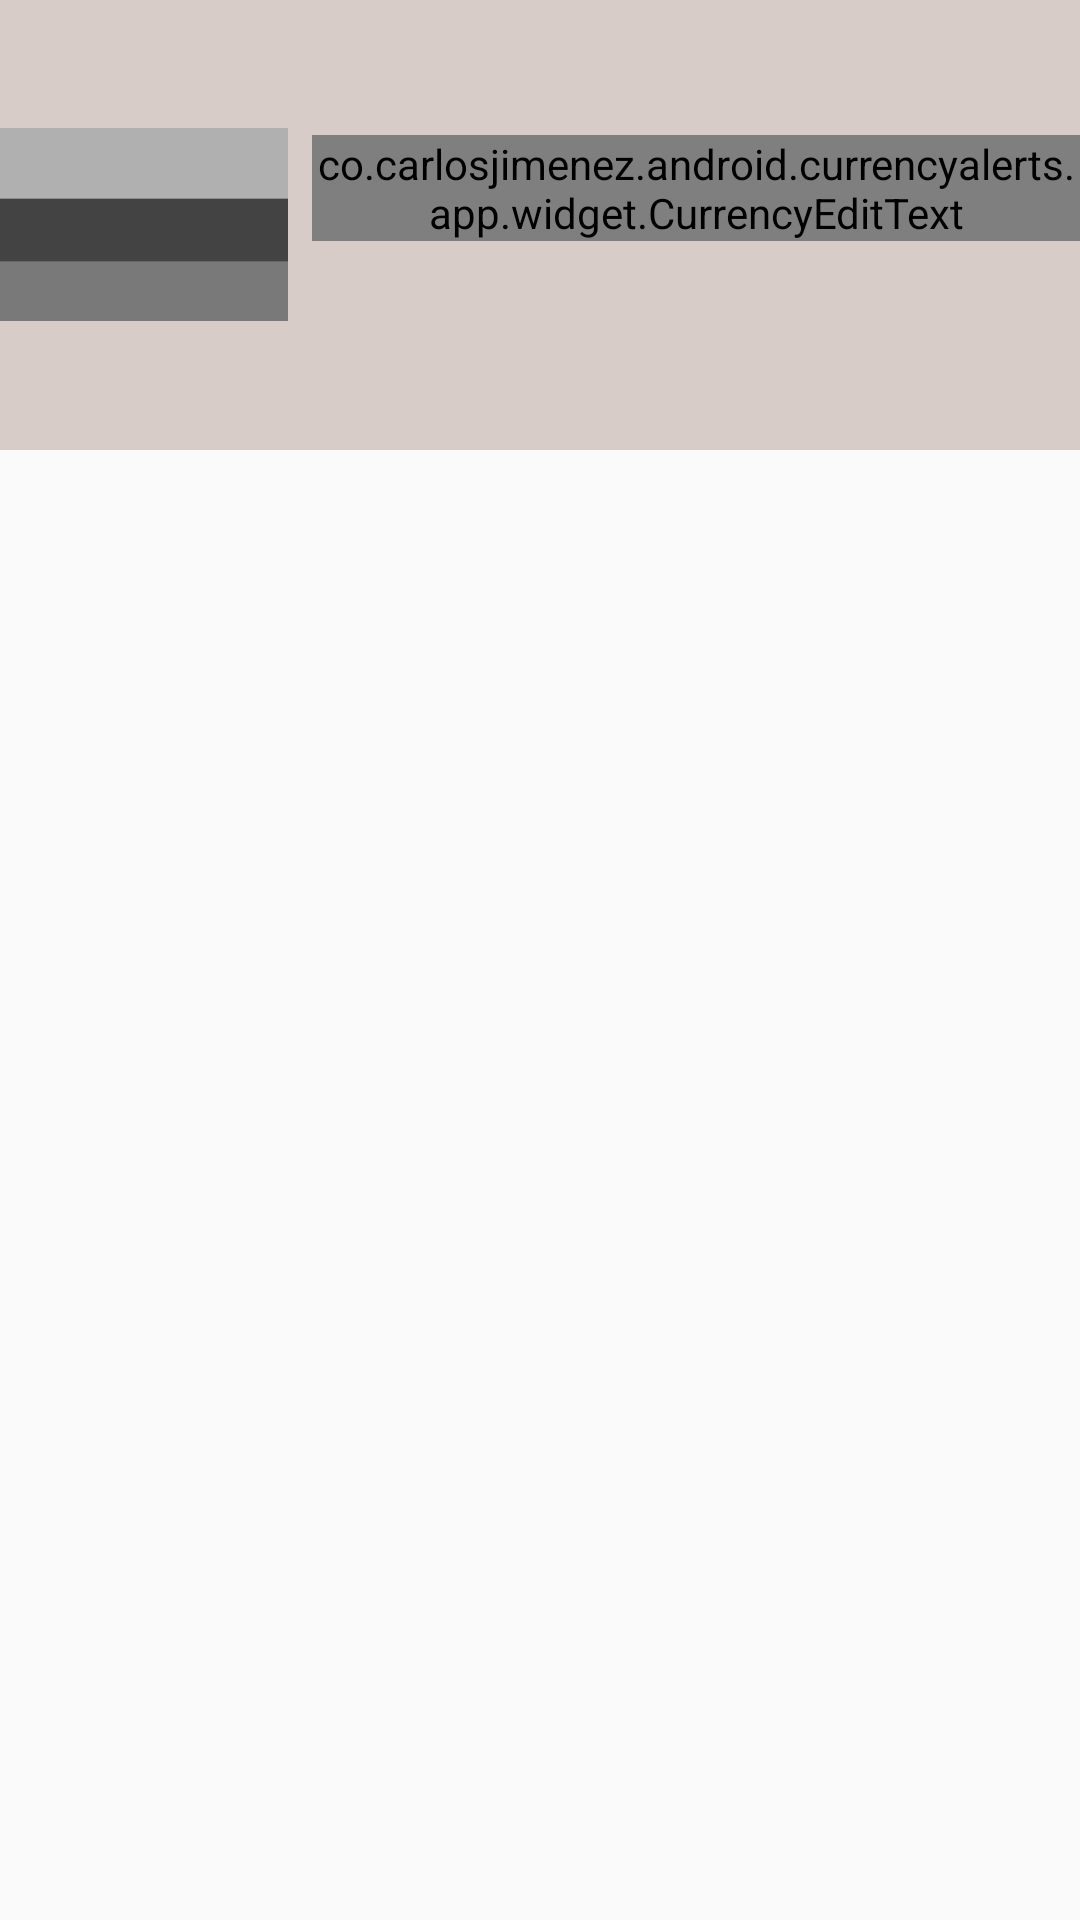

Android layout source for this screen:
<!-- AndroidManifest.xml: application theme AppTheme -->
<!-- res/layout/content_main.xml -->
<?xml version="1.0" encoding="utf-8"?>
<RelativeLayout xmlns:android="http://schemas.android.com/apk/res/android"
    xmlns:app="http://schemas.android.com/apk/res-auto"
    xmlns:tools="http://schemas.android.com/tools"
    android:layout_width="match_parent"
    android:layout_height="match_parent"
    app:layout_behavior="@string/appbar_scrolling_view_behavior"
    tools:context="co.carlosjimenez.android.currencyalerts.app.MainActivityFragment"
    tools:showIn="@layout/activity_main">

    <LinearLayout
        android:id="@+id/topPanel"
        android:layout_width="match_parent"
        android:layout_height="@dimen/main_view_height"
        android:background="@color/colorPrimaryLight"
        android:gravity="center"
        android:orientation="horizontal">

        <ImageView
            android:id="@+id/currencyFromFlag"
            android:layout_width="@dimen/main_icon"
            android:layout_height="wrap_content"
            android:scaleType="fitCenter"
            android:src="@drawable/generic" />

        <LinearLayout
            android:layout_width="wrap_content"
            android:layout_height="wrap_content"
            android:orientation="vertical"
            android:paddingLeft="8dp"
            android:paddingStart="8dp">

            <co.carlosjimenez.android.currencyalerts.app.widget.CurrencyEditText
                android:id="@+id/currencyFromAmount"
                android:layout_width="wrap_content"
                android:layout_height="wrap_content"
                android:ems="5"
                android:fontFamily="sans-serif"
                android:imeOptions="actionGo"
                android:inputType="numberDecimal"
                android:maxLength="20"
                android:singleLine="true"
                android:text="1"
                android:textAppearance="?android:textAppearanceLarge"
                android:textColor="@color/primary_text" />

            <TextView
                android:id="@+id/currencyFromDescription"
                android:layout_width="wrap_content"
                android:layout_height="wrap_content"
                android:layout_marginLeft="4dp"
                android:layout_marginStart="4dp"
                android:fontFamily="sans-serif"
                android:textAppearance="?android:textAppearanceMedium"
                android:textColor="@color/secondary_text" />

        </LinearLayout>
    </LinearLayout>

    <android.support.v7.widget.RecyclerView
        android:id="@+id/recyclerview_forex"
        android:layout_width="match_parent"
        android:layout_height="match_parent"
        android:layout_below="@+id/topPanel"
        android:fitsSystemWindows="true"
        app:layout_behavior="@string/appbar_scrolling_view_behavior" />

</RelativeLayout>
<!-- res/layout/activity_main.xml (included above) -->
<?xml version="1.0" encoding="utf-8"?>
<android.support.design.widget.CoordinatorLayout xmlns:android="http://schemas.android.com/apk/res/android"
    xmlns:app="http://schemas.android.com/apk/res-auto"
    xmlns:tools="http://schemas.android.com/tools"
    android:layout_width="match_parent"
    android:layout_height="match_parent"
    android:fitsSystemWindows="true"
    tools:context="co.carlosjimenez.android.currencyalerts.MainActivity">

    <android.support.design.widget.AppBarLayout
        android:layout_width="match_parent"
        android:layout_height="wrap_content"
        android:theme="@style/AppTheme.AppBarOverlay">

        <android.support.v7.widget.Toolbar
            android:id="@+id/toolbar"
            android:layout_width="match_parent"
            android:layout_height="?attr/actionBarSize"
            android:background="?attr/colorPrimary"
            app:popupTheme="@style/AppTheme.PopupOverlay" />

    </android.support.design.widget.AppBarLayout>

    <include layout="@layout/content_main" />

    <android.support.design.widget.FloatingActionButton
        android:id="@+id/fab"
        android:layout_width="wrap_content"
        android:layout_height="wrap_content"
        android:layout_gravity="bottom|end"
        android:layout_margin="@dimen/fab_margin"
        android:src="@android:drawable/ic_dialog_email" />

</android.support.design.widget.CoordinatorLayout>
<!-- resources referenced by this layout -->
<resources>
  <color name="colorPrimaryLight">#D7CCC8</color>
  <color name="primary_text">#212121</color>
  <color name="secondary_text">#727272</color>
  <dimen name="main_icon">96dp</dimen>
  <dimen name="main_view_height">150dp</dimen>
  <!-- drawable generic: png bitmap (drawable-nodpi, 16311 bytes) -->
  <style name="AppTheme.AppBarOverlay" parent="ThemeOverlay.AppCompat.Dark.ActionBar" />
  <style name="AppTheme.PopupOverlay" parent="ThemeOverlay.AppCompat.Light" />
  <style name="AppTheme" parent="@style/Theme.AppCompat.Light.NoActionBar">
          
          <item name="colorPrimary">@color/colorPrimary</item>
          <item name="colorPrimaryDark">@color/colorPrimaryDark</item>
          <item name="colorAccent">@color/colorAccent</item>
          <item name="toolbarStyle">@style/Toolbar</item>
      </style>
  <color name="colorPrimary">#795548</color>
  <color name="colorPrimaryDark">#5D4037</color>
  <color name="colorAccent">#64FFDA</color>
  <style name="Toolbar" parent="Widget.AppCompat.Toolbar">
          <item name="android:background">?attr/colorPrimary</item>
          <item name="popupTheme">@style/Theme.AppCompat.Light</item>
      </style>
</resources>
